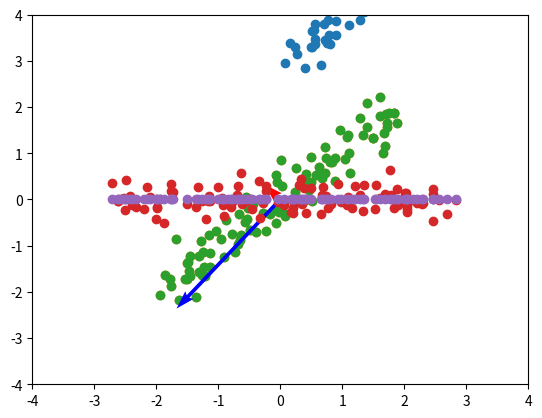

Here is the Python script that generated this plot:
import numpy as np
import matplotlib.pyplot as plt

NOISE_VALUE = 0.3
SCALE_VALUE = 4.0
NUM_DATA_POINTS = 100
data1 = np.random.random(NUM_DATA_POINTS) * SCALE_VALUE
data2 = data1+3 + np.random.normal(size=NUM_DATA_POINTS)*NOISE_VALUE
# data2 = np.random.random(NUM_DATA_POINTS) * SCALE_VALUE
data = np.vstack([data1, data2])
print('data shape:', data.shape)

plt.scatter(data[0], data[1]);

mean_values = np.mean(data, axis=1).reshape((2, 1))
print('mean per dim:', mean_values)
zero_mean_data = data - mean_values
print('mean per dim (normalized):', np.mean(zero_mean_data, axis=1))

plt.scatter(zero_mean_data[0], zero_mean_data[1])

covariance1 = np.cov(zero_mean_data)
print('covariance:', covariance1, sep='\n')

covariance2 = (zero_mean_data @ zero_mean_data.T) / NUM_DATA_POINTS
print('covariance2:', covariance2, sep='\n')

eig_values, eig_vecs = np.linalg.eig(covariance1)
scaled_eig_vecs = eig_vecs * np.sqrt(eig_values)
scaled_eig_vecs *= 4  # make them longer for visualization

plt.scatter(zero_mean_data[0], zero_mean_data[1])
origin = np.array([[0, 0],[0, 0]])
plt.quiver(*origin, scaled_eig_vecs[0, :], scaled_eig_vecs[1, :], color=['r','b'], scale=21)
# plt.quiver(*origin, covariance2[:, 0], covariance2[:, 1], color=['r','b'], scale=21)

U, S, V = np.linalg.svd(covariance2)
U @ np.diag(S) @ V

z = U.T @ zero_mean_data
print('z.shape:', z.shape, sep='\n')

plt.scatter(z[0], z[1])
plt.xlim(-4, 4)
plt.ylim(-4, 4)


Ureduce = U[:, :1]
Ureduce

z = Ureduce.T @ zero_mean_data
print('z.shape:', z.shape, sep='\n')

plt.scatter(z[0], np.zeros(len(z[0])))
plt.xlim(-4, 4)
plt.ylim(-4, 4)

